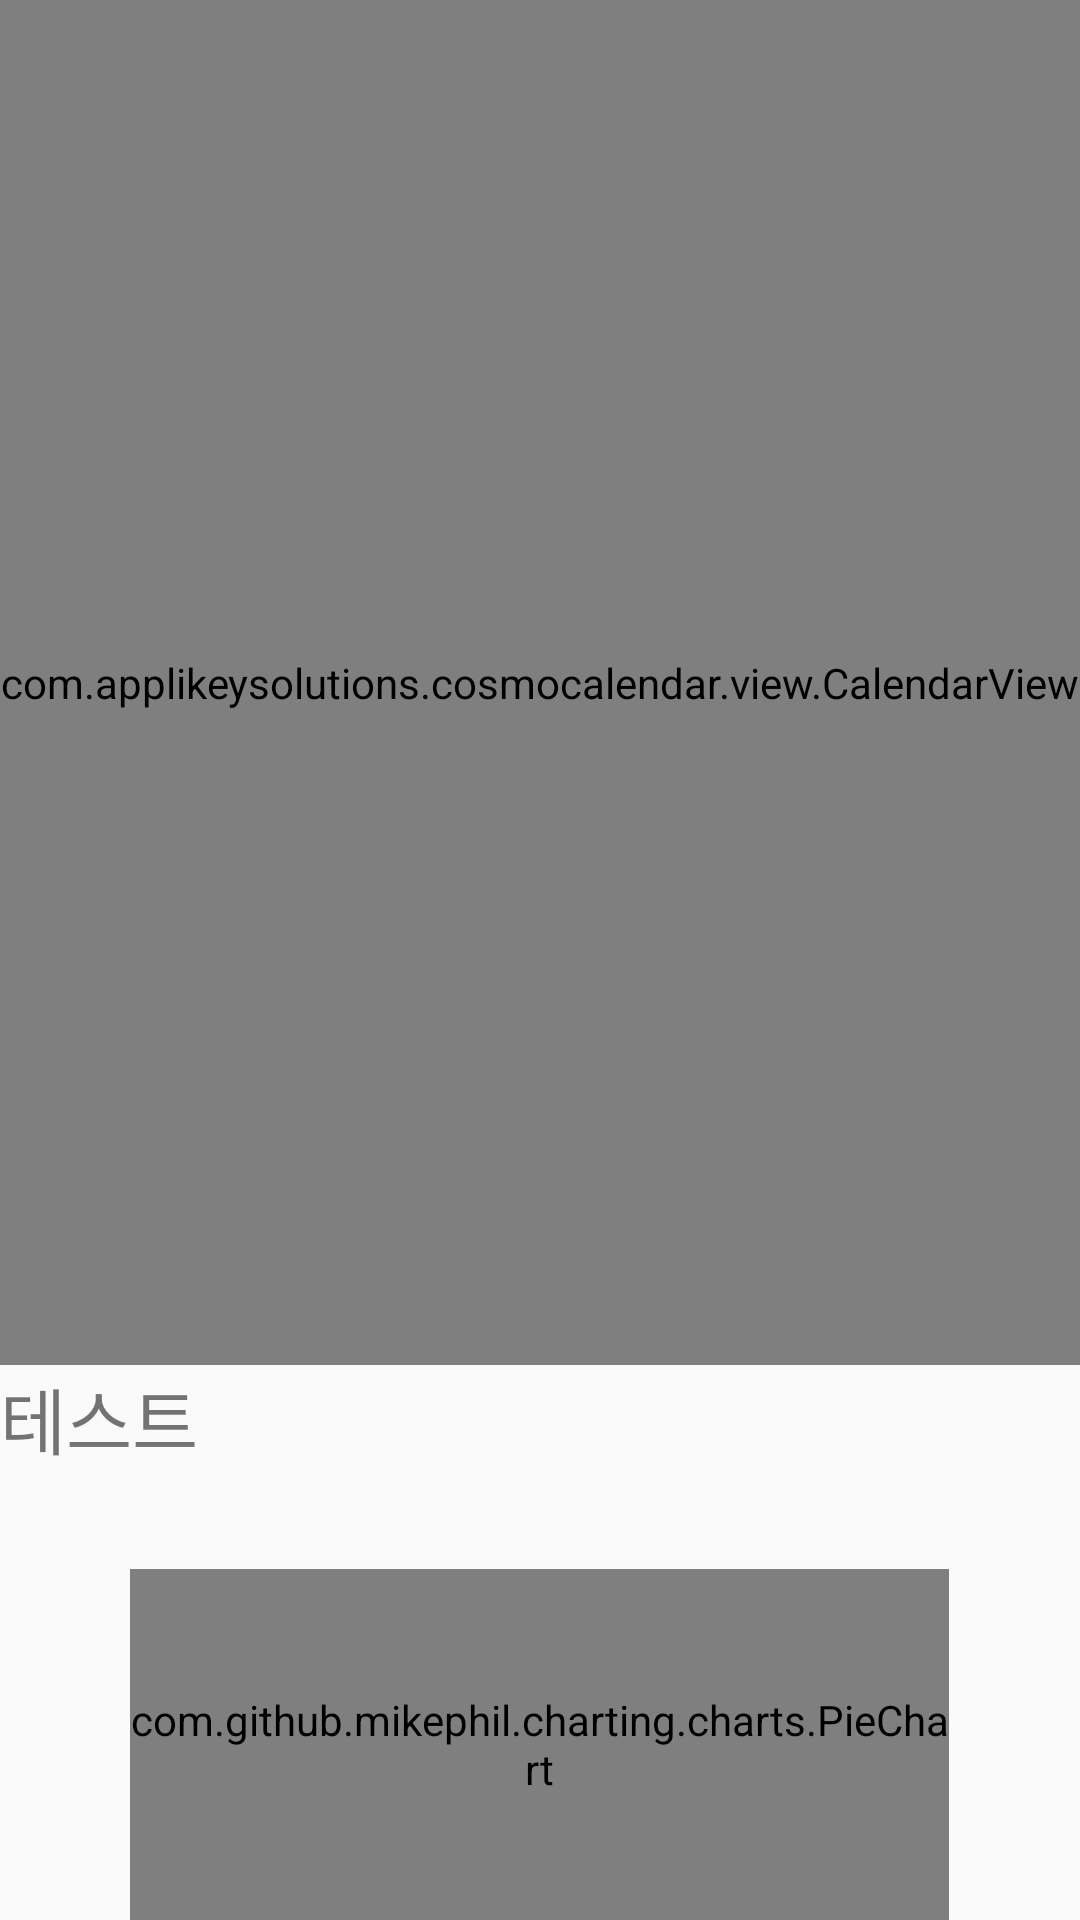

The Android layout XML behind this screen, and the referenced resources:
<!-- AndroidManifest.xml: application theme AppTheme -->
<!-- res/layout/layout_calendar.xml -->
<?xml version="1.0" encoding="utf-8"?>
<RelativeLayout xmlns:android="http://schemas.android.com/apk/res/android"
    xmlns:app="http://schemas.android.com/apk/res-auto"
    android:layout_width="match_parent"
    android:layout_height="match_parent"
    android:layout_alignParentBottom="false"
    android:layout_centerHorizontal="false"
    android:orientation="vertical"
    android:weightSum="1">

    <com.applikeysolutions.cosmocalendar.view.CalendarView
        android:id="@+id/calendar"
        android:layout_width="match_parent"
        android:layout_height="455dp"
        app:connectedDayIconPosition="top"
        app:currentDayTextColor="#f79256"
        app:firstDayOfTheWeek="sunday"
        app:layout_constraintEnd_toEndOf="parent"
        app:layout_constraintStart_toStartOf="parent"
        app:layout_constraintTop_toTopOf="parent"
        app:orientation="horizontal"
        app:selectedDayBackgroundColor="#FFEACA"
        app:selectedDayBackgroundEndColor="#f79256"
        app:selectedDayBackgroundStartColor="#f79256"
        app:selectedDayTextColor="#FFFFFF"
        app:selectionType="single"
        app:weekendDayTextColor="#ef4550">
        

    </com.applikeysolutions.cosmocalendar.view.CalendarView>

    <com.github.mikephil.charting.charts.PieChart
        android:id="@+id/piechart"
        android:layout_width="273dp"
        android:layout_height="255dp"
        android:layout_below="@id/view_pager_in"
        android:layout_centerHorizontal="true"
        android:layout_marginTop="20dp" />

    <androidx.viewpager2.widget.ViewPager2
        android:id="@+id/view_pager_in"
        android:layout_width="match_parent"
        android:layout_height="0dp"
        android:layout_below="@id/tab_in"
        android:layout_weight="1"
        />

    <com.google.android.material.tabs.TabLayout
        android:id="@+id/tab_in"
        android:layout_width="match_parent"
        android:layout_height="wrap_content"
        app:tabGravity="fill"
        android:layout_below="@id/calendar"
        app:tabIndicatorColor="#C7A2CD"
        app:tabIndicatorGravity="top"
        app:tabMaxWidth="0dp"
        app:tabMode="fixed" />

    <TextView
        android:id="@+id/msg1"
        android:layout_width="wrap_content"
        android:layout_height="wrap_content"
        android:layout_below="@+id/piechart"
        android:text="총 공부시간"
        android:textSize="30sp" />

    <TextView
        android:id="@+id/msg2"
        android:layout_width="wrap_content"
        android:layout_height="wrap_content"
        android:layout_below="@+id/msg1"
        android:text="실제 공부시간"
        android:textSize="30sp" />

    <TextView
        android:id="@+id/msg3"
        android:layout_width="wrap_content"
        android:layout_height="wrap_content"
        android:layout_below="@+id/msg2"
        android:text="최대 집중시간"
        android:textSize="30sp" />

    <TextView
        android:id="@+id/msg4"
        android:layout_width="wrap_content"
        android:layout_height="wrap_content"
        android:layout_below="@+id/msg3"
        android:text="휴식 시간"
        android:textSize="30sp" />

    <TextView
        android:id="@+id/msg5"
        android:layout_width="wrap_content"
        android:layout_height="wrap_content"
        android:layout_below="@+id/msg4"
        android:text="공부 비율"
        android:textSize="30sp" />

    <TextView
        android:id="@+id/msg6"
        android:layout_width="wrap_content"
        android:layout_height="wrap_content"
        android:layout_below="@+id/msg5"
        android:text="휴식 비율"
        android:textSize="30sp" />

    <TextView
        android:id="@+id/tv_calendar"
        android:layout_width="wrap_content"
        android:layout_height="wrap_content"
        android:layout_below="@+id/calendar"
        android:text="테스트"
        android:textSize="24sp" />
</RelativeLayout>
<!-- resources referenced by this layout -->
<resources>
  <style name="AppTheme" parent="Theme.AppCompat.Light.NoActionBar">
          
          <item name="colorPrimary">@color/colorPrimary</item>
          <item name="colorPrimaryDark">@color/colorPrimaryDark</item>
          <item name="colorAccent">@color/colorAccent</item>
      </style>
  <color name="colorPrimary">#6200EE</color>
  <color name="colorPrimaryDark">#3700B3</color>
  <color name="colorAccent">#03DAC5</color>
</resources>
